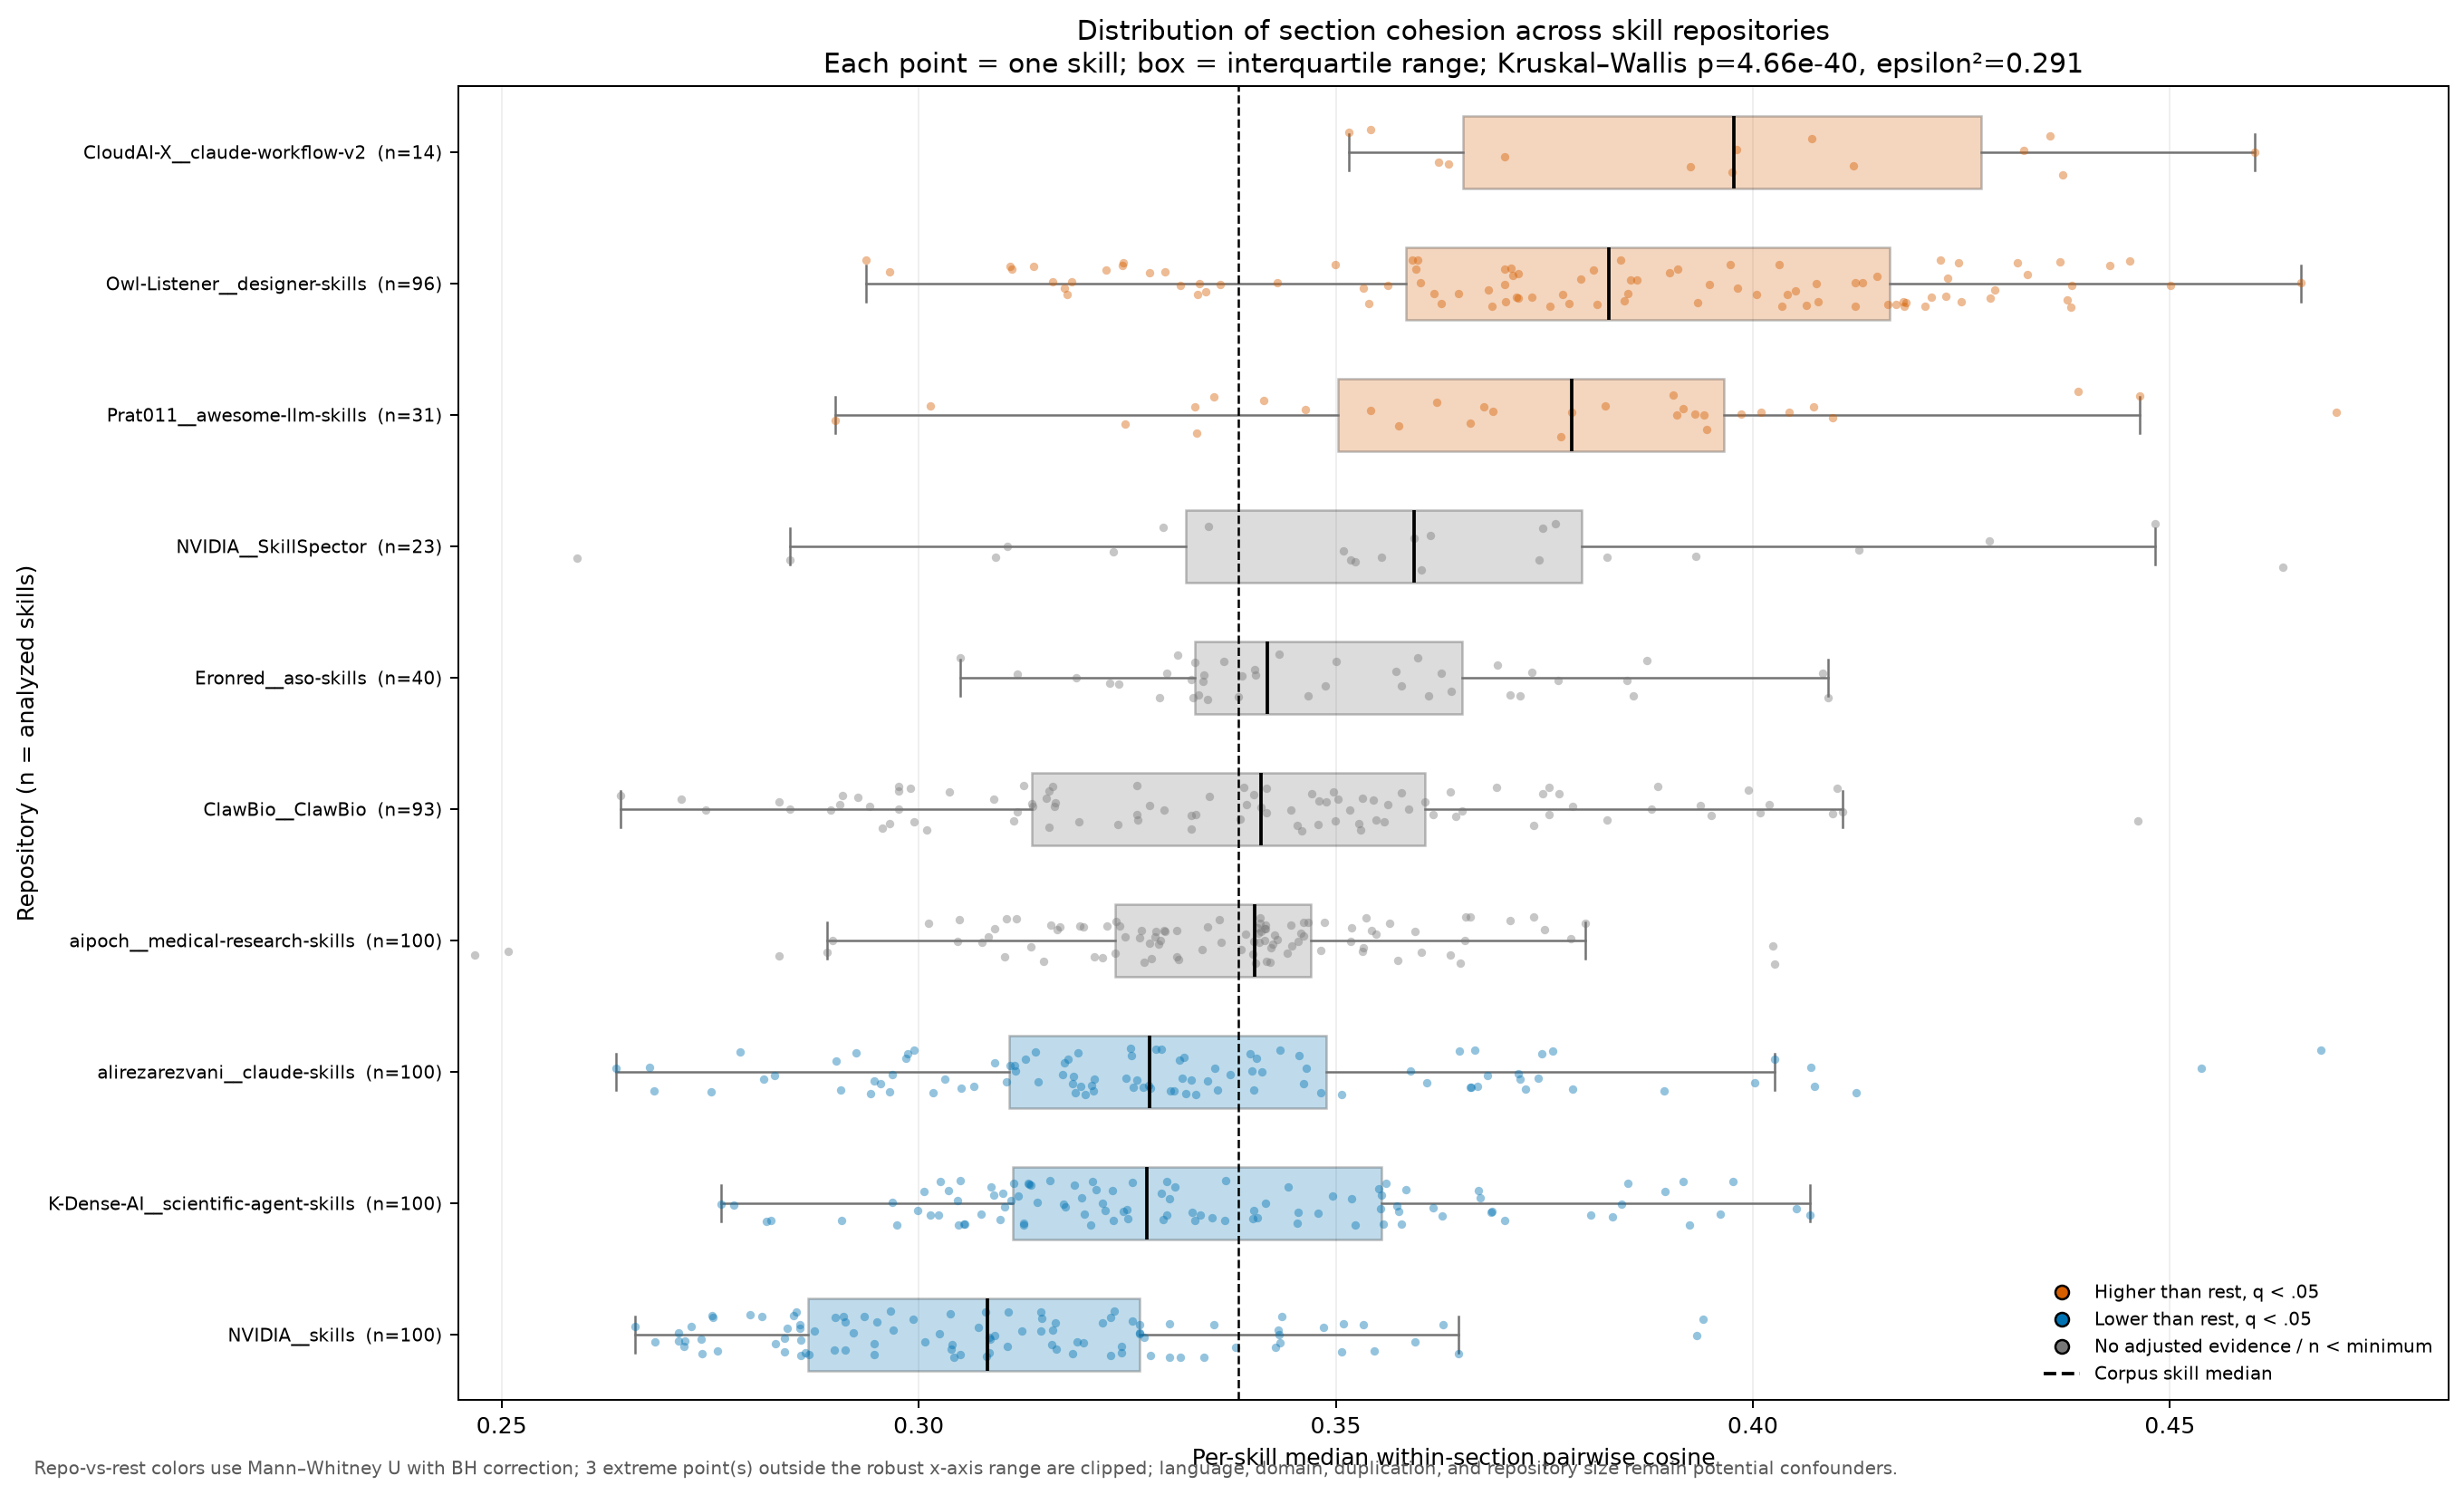

Source data for this figure (header and first rows):
repo, selected_skill_count, analyzed_skill_count, analyzed_section_count, median_skill_section_pairwise_cosine, bootstrap_ci_low, bootstrap_ci_high, median_skill_section_leave_one_out_cosin…, vs_rest_p_value, vs_rest_bh_q_value, vs_rest_cliffs_delta
ClawBio__ClawBio, 93, 93, 1660, 0.3411, 0.3294, 0.3488, 0.5013, 0.6427, 0.6427, -0.02987
CloudAI-X__claude-workflow-v2, 14, 14, 263, 0.3978, 0.3635, 0.4238, 0.5621, 4.899763215412421e-06, 1.564667481279293e-05, 0.7128
Eronred__aso-skills, 40, 40, 611, 0.3418, 0.3344, 0.3588, 0.506, 0.06143, 0.07679, 0.176
K-Dense-AI__scientific-agent-skills, 100, 100, 3504, 0.3273, 0.3207, 0.336, 0.4959, 0.01263, 0.02105, -0.1557
NVIDIA__SkillSpector, 23, 23, 52, 0.3594, 0.3505, 0.3748, 0.5131, 0.03663, 0.05233, 0.2561
NVIDIA__skills, 100, 100, 1652, 0.3083, 0.3, 0.3147, 0.4901, 1.0520199243116139e-20, 9.237624410247902e-20, -0.5825
Owl-Listener__designer-skills, 96, 96, 664, 0.3828, 0.3715, 0.3973, 0.5214, 1.8475248820495804e-20, 9.237624410247902e-20, 0.5887
Prat011__awesome-llm-skills, 31, 31, 664, 0.3782, 0.3621, 0.3931, 0.5263, 6.258669925117172e-06, 1.564667481279293e-05, 0.4796
aipoch__medical-research-skills, 100, 100, 1971, 0.3403, 0.3309, 0.3415, 0.5089, 0.3766, 0.4185, -0.05521
alirezarezvani__claude-skills, 100, 100, 1811, 0.3277, 0.3203, 0.3326, 0.4909, 0.006029, 0.01206, -0.1715
